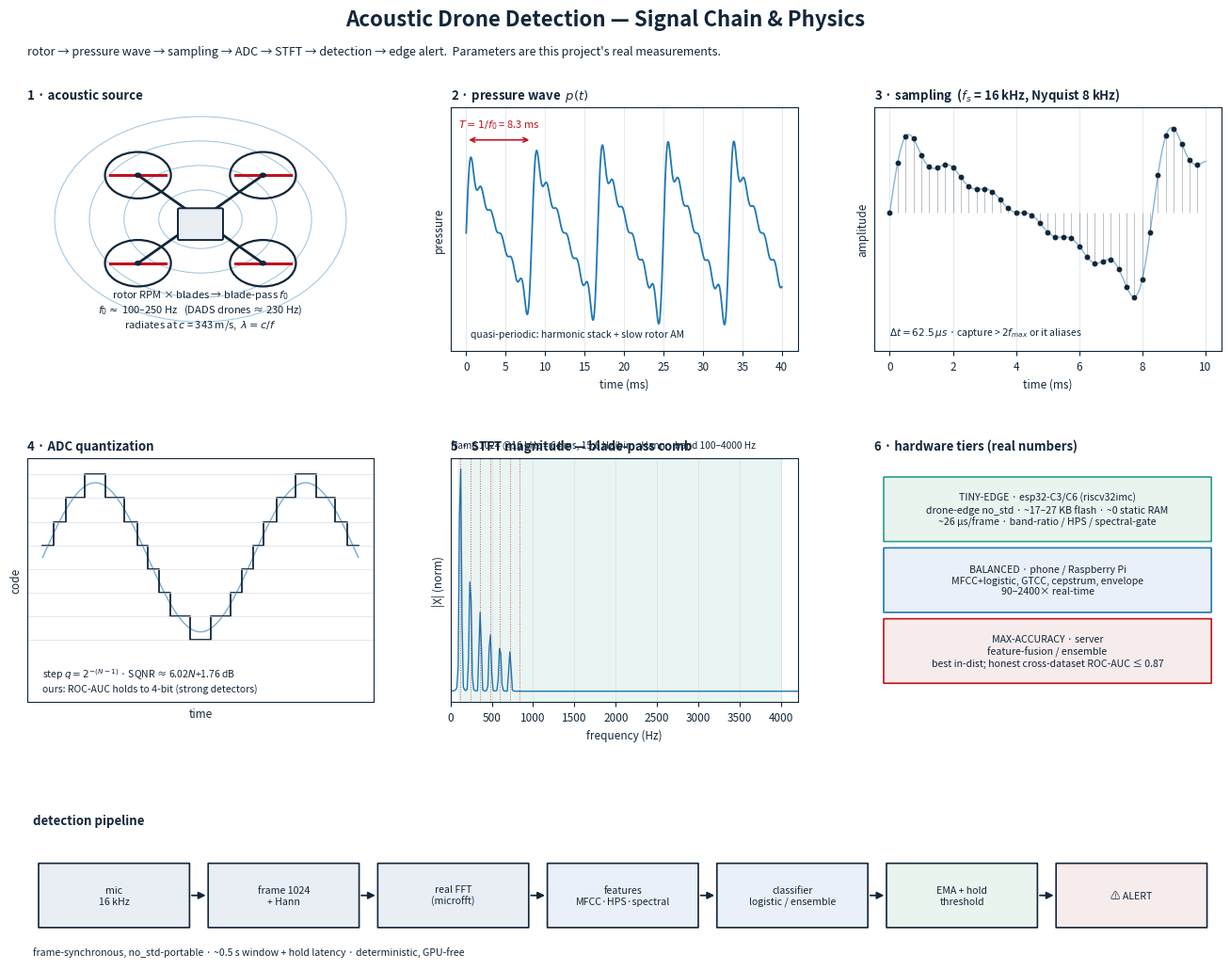

Recreate this plot in Python.
#!/usr/bin/env python3
"""Generate the acoustic-drone-detection signal-chain infographic.

A single data-dense, scientifically-correct figure tracing the physics from a
spinning rotor to an edge alert: acoustic radiation → pressure wave → sampling
(Nyquist) → ADC quantization → STFT spectrum (blade-pass comb) → detection
pipeline → hardware tiers. Numbers are this project's real measurements.

Pure matplotlib + numpy (both in the `plot` container). Deterministic. Output:
`assets/signal_chain.png`. Regenerate with:
    docker compose run --rm --entrypoint python plot scripts/infographic.py
"""
from __future__ import annotations

import os

import matplotlib

matplotlib.use("Agg")
import matplotlib.pyplot as plt  # noqa: E402
import numpy as np  # noqa: E402
from matplotlib.patches import Circle, FancyArrowPatch, FancyBboxPatch  # noqa: E402

# ---- shared constants (this project's real parameters) --------------------
FS = 16_000          # Hz, working sample rate
FRAME = 1024         # samples / analysis frame
F0 = 120.0           # Hz, illustrative blade-pass fundamental
C_SOUND = 343.0      # m/s @ 20 °C
INK = "#12263a"
ACCENT = "#1f77b4"
WARN = "#c1121f"
GOOD = "#2a9d8f"
GRID = "#d8dee9"
plt.rcParams.update({
    "font.size": 8.5,
    "axes.titlesize": 9.5,
    "axes.titleweight": "bold",
    "axes.edgecolor": INK,
    "text.color": INK,
    "axes.labelcolor": INK,
    "xtick.color": INK,
    "ytick.color": INK,
})


def drone_signal(t, f0=F0, harmonics=6, am_hz=8.0):
    """Quasi-periodic multirotor pressure signal: harmonic stack + rotor AM."""
    am = 1.0 + 0.22 * np.sin(2 * np.pi * am_hz * t)
    s = np.zeros_like(t)
    for h in range(1, harmonics + 1):
        s += (1.0 / h) * np.sin(2 * np.pi * f0 * h * t)
    return am * s / 1.7


# ===========================================================================
def panel_rotor(ax):
    ax.set_title("1 · acoustic source", loc="left")
    ax.set_xlim(0, 10)
    ax.set_ylim(0, 10)
    ax.axis("off")
    # wavefronts (spherical radiation)
    for r in (1.2, 2.2, 3.2, 4.2):
        ax.add_patch(Circle((5, 5.4), r, fill=False, ec=ACCENT, lw=0.7, alpha=0.45))
    # quadrotor: body + 4 arms + rotors
    ax.plot([3.2, 6.8], [3.6, 7.2], color=INK, lw=2, zorder=3)
    ax.plot([3.2, 6.8], [7.2, 3.6], color=INK, lw=2, zorder=3)
    for (x, y) in [(3.2, 3.6), (6.8, 3.6), (3.2, 7.2), (6.8, 7.2)]:
        ax.add_patch(Circle((x, y), 0.95, fill=False, ec=INK, lw=1.6, zorder=4))
        ax.add_patch(Circle((x, y), 0.08, color=INK, zorder=5))
        # blade
        ax.plot([x - 0.8, x + 0.8], [y, y], color=WARN, lw=2.2, zorder=4)
    ax.add_patch(FancyBboxPatch((4.4, 4.6), 1.2, 1.2, boxstyle="round,pad=0.05",
                                fc="#e9eef5", ec=INK, lw=1.4, zorder=4))
    ax.text(5, 1.7,
            "rotor RPM × blades → blade-pass $f_0$\n"
            "$f_0 \\approx$ 100–250 Hz   (DADS drones ≈ 230 Hz)\n"
            "radiates at $c$ = 343 m/s,  $\\lambda=c/f$",
            ha="center", va="center", fontsize=8)


def panel_wave(ax):
    ax.set_title("2 · pressure wave  $p(t)$", loc="left")
    t = np.linspace(0, 0.04, 2000)
    ax.plot(t * 1000, drone_signal(t), color=ACCENT, lw=1.3)
    T = 1000.0 / F0
    ax.annotate("", xy=(T, 1.18), xytext=(0, 1.18),
                arrowprops=dict(arrowstyle="<->", color=WARN, lw=1.2))
    ax.text(T / 2, 1.34, f"$T=1/f_0$ = {T:.1f} ms", color=WARN, ha="center", fontsize=8)
    ax.set_xlabel("time (ms)")
    ax.set_ylabel("pressure")
    ax.set_ylim(-1.5, 1.6)
    ax.set_yticks([])
    ax.grid(True, color=GRID, lw=0.5)
    ax.text(0.5, -1.32, "quasi-periodic: harmonic stack + slow rotor AM",
            fontsize=7.5, color=INK)


def panel_sampling(ax):
    ax.set_title("3 · sampling  ($f_s$ = 16 kHz, Nyquist 8 kHz)", loc="left")
    t = np.linspace(0, 0.01, 1500)
    ax.plot(t * 1000, drone_signal(t), color=ACCENT, lw=1.0, alpha=0.55)
    # sample dots at fs (decimated visually for clarity ~ every 1/4 ms)
    ts = np.arange(0, 0.01, 1.0 / 4000)
    ax.plot(ts * 1000, drone_signal(ts), "o", color=INK, ms=3.2)
    ax.vlines(ts * 1000, 0, drone_signal(ts), color=INK, lw=0.5, alpha=0.4)
    ax.set_xlabel("time (ms)")
    ax.set_ylabel("amplitude")
    ax.set_yticks([])
    ax.grid(True, color=GRID, lw=0.5)
    ax.text(0.0, -1.5,
            "$\\Delta t = 62.5\\,\\mu s$ · capture > $2f_{max}$ or it aliases",
            fontsize=7.5)
    ax.set_ylim(-1.7, 1.3)


def panel_adc(ax):
    ax.set_title("4 · ADC quantization", loc="left")
    t = np.linspace(0, 1, 500)
    sig = 0.9 * np.sin(2 * np.pi * 1.5 * t)
    ax.plot(t, sig, color=ACCENT, lw=1.0, alpha=0.6, label="analog")
    for bits, col, a in [(3, INK, 1.0)]:
        levels = 2 ** bits
        q = np.round((sig + 1) / 2 * (levels - 1)) / (levels - 1) * 2 - 1
        ax.step(t, q, where="mid", color=col, lw=1.3, alpha=a, label=f"{bits}-bit")
    # level grid
    for lv in np.linspace(-1, 1, 2 ** 3):
        ax.axhline(lv, color=GRID, lw=0.5)
    ax.set_xlabel("time")
    ax.set_ylabel("code")
    ax.set_yticks([])
    ax.set_xticks([])
    ax.text(0.0, -1.62,
            "step $q=2^{-(N-1)}$ · SQNR ≈ 6.02$N$+1.76 dB\n"
            "ours: ROC-AUC holds to 4-bit (strong detectors)",
            fontsize=7.5)
    ax.set_ylim(-1.75, 1.2)


def panel_spectrum(ax):
    ax.set_title("5 · STFT magnitude — blade-pass comb", loc="left")
    n = FRAME
    t = np.arange(n) / FS
    x = drone_signal(t) * np.hanning(n)
    spec = np.abs(np.fft.rfft(x))
    freqs = np.fft.rfftfreq(n, 1.0 / FS)
    ax.plot(freqs, spec / spec.max(), color=ACCENT, lw=1.0)
    for h in range(1, 8):
        fx = F0 * h
        if fx < freqs[-1]:
            ax.axvline(fx, color=WARN, lw=0.7, ls=":", alpha=0.7)
    ax.axvspan(100, 4000, color=GOOD, alpha=0.10)
    ax.set_xlim(0, 4200)
    ax.set_xlabel("frequency (Hz)")
    ax.set_ylabel("|X| (norm)")
    ax.set_yticks([])
    ax.grid(True, color=GRID, lw=0.5)
    ax.text(0.0, 1.04,
            "frame 1024 @16 kHz = 64 ms, 15.6 Hz/bin · Hann · band 100–4000 Hz",
            transform=ax.transAxes, fontsize=7.3)


def _box(ax, x, y, w, h, text, fc, ec=INK):
    ax.add_patch(FancyBboxPatch((x, y), w, h, boxstyle="round,pad=0.02",
                                fc=fc, ec=ec, lw=1.2))
    ax.text(x + w / 2, y + h / 2, text, ha="center", va="center", fontsize=7.6)


def panel_hardware(ax):
    ax.set_title("6 · hardware tiers (real numbers)", loc="left")
    ax.set_xlim(0, 10)
    ax.set_ylim(0, 10)
    ax.axis("off")
    _box(ax, 0.3, 6.6, 9.4, 2.6,
         "TINY-EDGE · esp32-C3/C6 (riscv32imc)\n"
         "drone-edge no_std · ~17–27 KB flash · ~0 static RAM\n"
         "~26 µs/frame · band-ratio / HPS / spectral-gate", "#eaf4ef", GOOD)
    _box(ax, 0.3, 3.7, 9.4, 2.6,
         "BALANCED · phone / Raspberry Pi\n"
         "MFCC+logistic, GTCC, cepstrum, envelope\n"
         "90–2400× real-time", "#eaf0f7", ACCENT)
    _box(ax, 0.3, 0.8, 9.4, 2.6,
         "MAX-ACCURACY · server\n"
         "feature-fusion / ensemble\n"
         "best in-dist; honest cross-dataset ROC-AUC ≤ 0.87", "#f6ecec", WARN)


def pipeline_strip(ax):
    ax.set_xlim(0, 100)
    ax.set_ylim(0, 10)
    ax.axis("off")
    ax.text(0.5, 9.0, "detection pipeline", fontsize=9.5, fontweight="bold")
    stages = [
        ("mic\n16 kHz", "#e9eef5"),
        ("frame 1024\n+ Hann", "#e9eef5"),
        ("real FFT\n(microfft)", "#e9eef5"),
        ("features\nMFCC·HPS·spectral", "#eaf0f7"),
        ("classifier\nlogistic / ensemble", "#eaf0f7"),
        ("EMA + hold\nthreshold", "#eaf4ef"),
        ("⚠ ALERT", "#f6ecec"),
    ]
    x = 1.0
    w = 12.6
    gap = 1.6
    for i, (txt, fc) in enumerate(stages):
        _box(ax, x, 2.2, w, 4.2, txt, fc)
        if i < len(stages) - 1:
            ax.add_patch(FancyArrowPatch((x + w, 4.3), (x + w + gap, 4.3),
                                         arrowstyle="-|>", mutation_scale=11,
                                         color=INK, lw=1.3))
        x += w + gap
    ax.text(0.5, 0.4,
            "frame-synchronous, no_std-portable · ~0.5 s window + hold latency · "
            "deterministic, GPU-free",
            fontsize=7.6)


def main() -> int:
    os.makedirs("assets", exist_ok=True)
    fig = plt.figure(figsize=(13.5, 11.0), dpi=130)
    gs = fig.add_gridspec(3, 3, height_ratios=[1, 1, 0.62], hspace=0.5, wspace=0.22,
                          left=0.045, right=0.985, top=0.88, bottom=0.055)
    fig.suptitle("Acoustic Drone Detection — Signal Chain & Physics",
                 fontsize=16, fontweight="bold", y=0.975)
    fig.text(0.045, 0.93,
             "rotor → pressure wave → sampling → ADC → STFT → detection → edge alert."
             "  Parameters are this project's real measurements.",
             fontsize=9)

    panel_rotor(fig.add_subplot(gs[0, 0]))
    panel_wave(fig.add_subplot(gs[0, 1]))
    panel_sampling(fig.add_subplot(gs[0, 2]))
    panel_adc(fig.add_subplot(gs[1, 0]))
    panel_spectrum(fig.add_subplot(gs[1, 1]))
    panel_hardware(fig.add_subplot(gs[1, 2]))
    pipeline_strip(fig.add_subplot(gs[2, :]))

    out = "assets/signal_chain.png"
    fig.savefig(out, dpi=130, facecolor="white")
    plt.close(fig)
    print(f"wrote {out}")
    return 0


if __name__ == "__main__":
    raise SystemExit(main())
